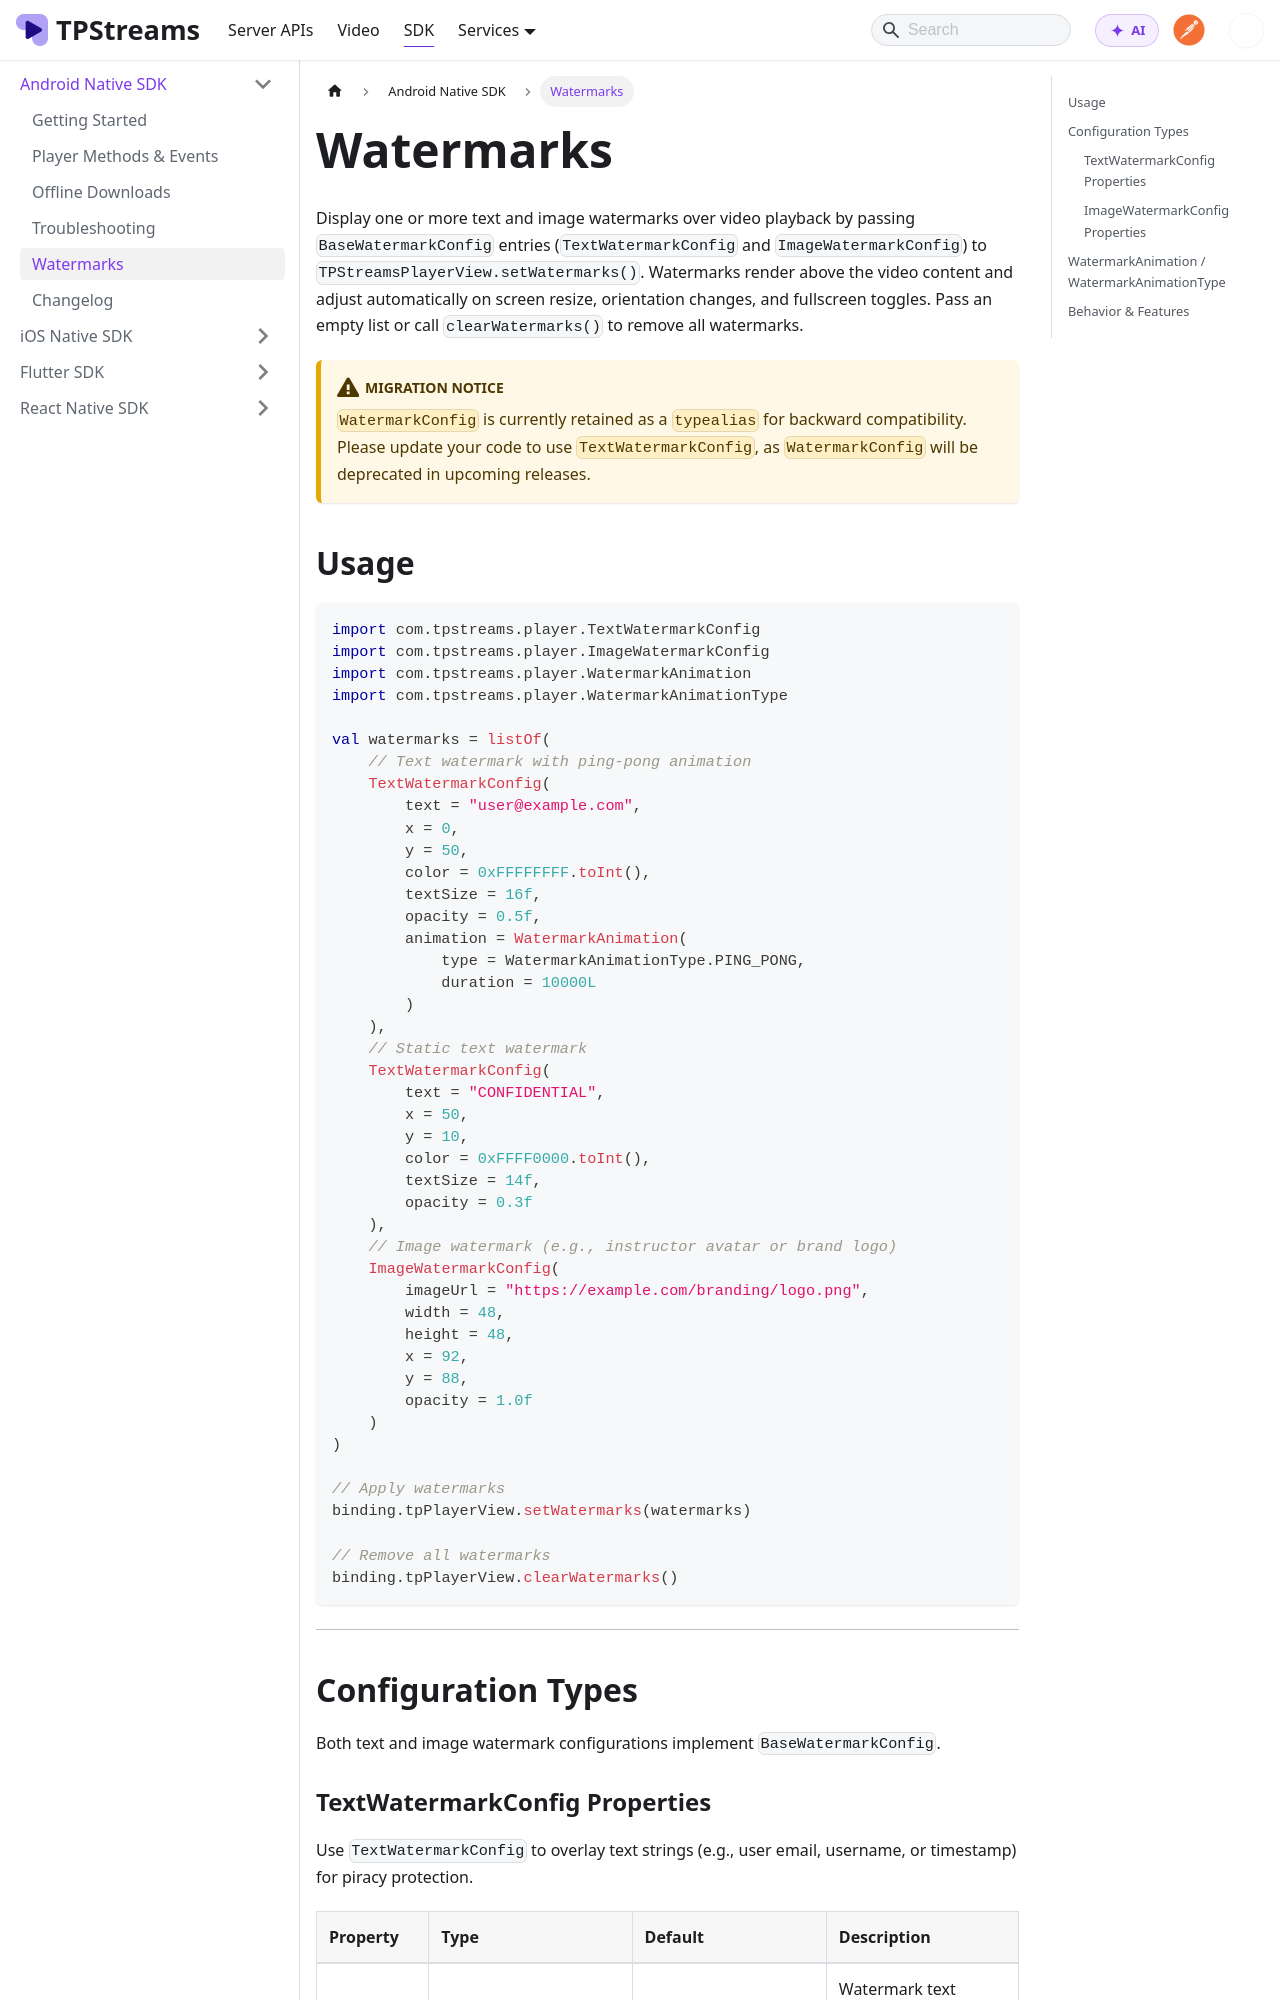

repository: testpress/streams-docs · page: docs/mobile-sdk/android-native-sdk/watermarks/index.html · generator: docusaurus

---
sidebar_position: 4
---

# Watermarks

Display one or more text and image watermarks over video playback by passing `BaseWatermarkConfig` entries (`TextWatermarkConfig` and `ImageWatermarkConfig`) to `TPStreamsPlayerView.setWatermarks()`. Watermarks render above the video content and adjust automatically on screen resize, orientation changes, and fullscreen toggles. Pass an empty list or call `clearWatermarks()` to remove all watermarks.

:::caution Migration Notice
`WatermarkConfig` is currently retained as a `typealias` for backward compatibility. Please update your code to use `TextWatermarkConfig`, as `WatermarkConfig` will be deprecated in upcoming releases.
:::

## Usage

```kotlin
import com.tpstreams.player.TextWatermarkConfig
import com.tpstreams.player.ImageWatermarkConfig
import com.tpstreams.player.WatermarkAnimation
import com.tpstreams.player.WatermarkAnimationType

val watermarks = listOf(
    // Text watermark with ping-pong animation
    TextWatermarkConfig(
        text = "user@example.com",
        x = 0,
        y = 50,
        color = 0xFFFFFFFF.toInt(),
        textSize = 16f,
        opacity = 0.5f,
        animation = WatermarkAnimation(
            type = WatermarkAnimationType.PING_PONG,
            duration = 10000L
        )
    ),
    // Static text watermark
    TextWatermarkConfig(
        text = "CONFIDENTIAL",
        x = 50,
        y = 10,
        color = 0xFFFF0000.toInt(),
        textSize = 14f,
        opacity = 0.3f
    ),
    // Image watermark (e.g., instructor avatar or brand logo)
    ImageWatermarkConfig(
        imageUrl = "https://example.com/branding/logo.png",
        width = 48,
        height = 48,
        x = 92,
        y = 88,
        opacity = 1.0f
    )
)

// Apply watermarks
binding.tpPlayerView.setWatermarks(watermarks)

// Remove all watermarks
binding.tpPlayerView.clearWatermarks()
```

---

## Configuration Types

Both text and image watermark configurations implement `BaseWatermarkConfig`.
